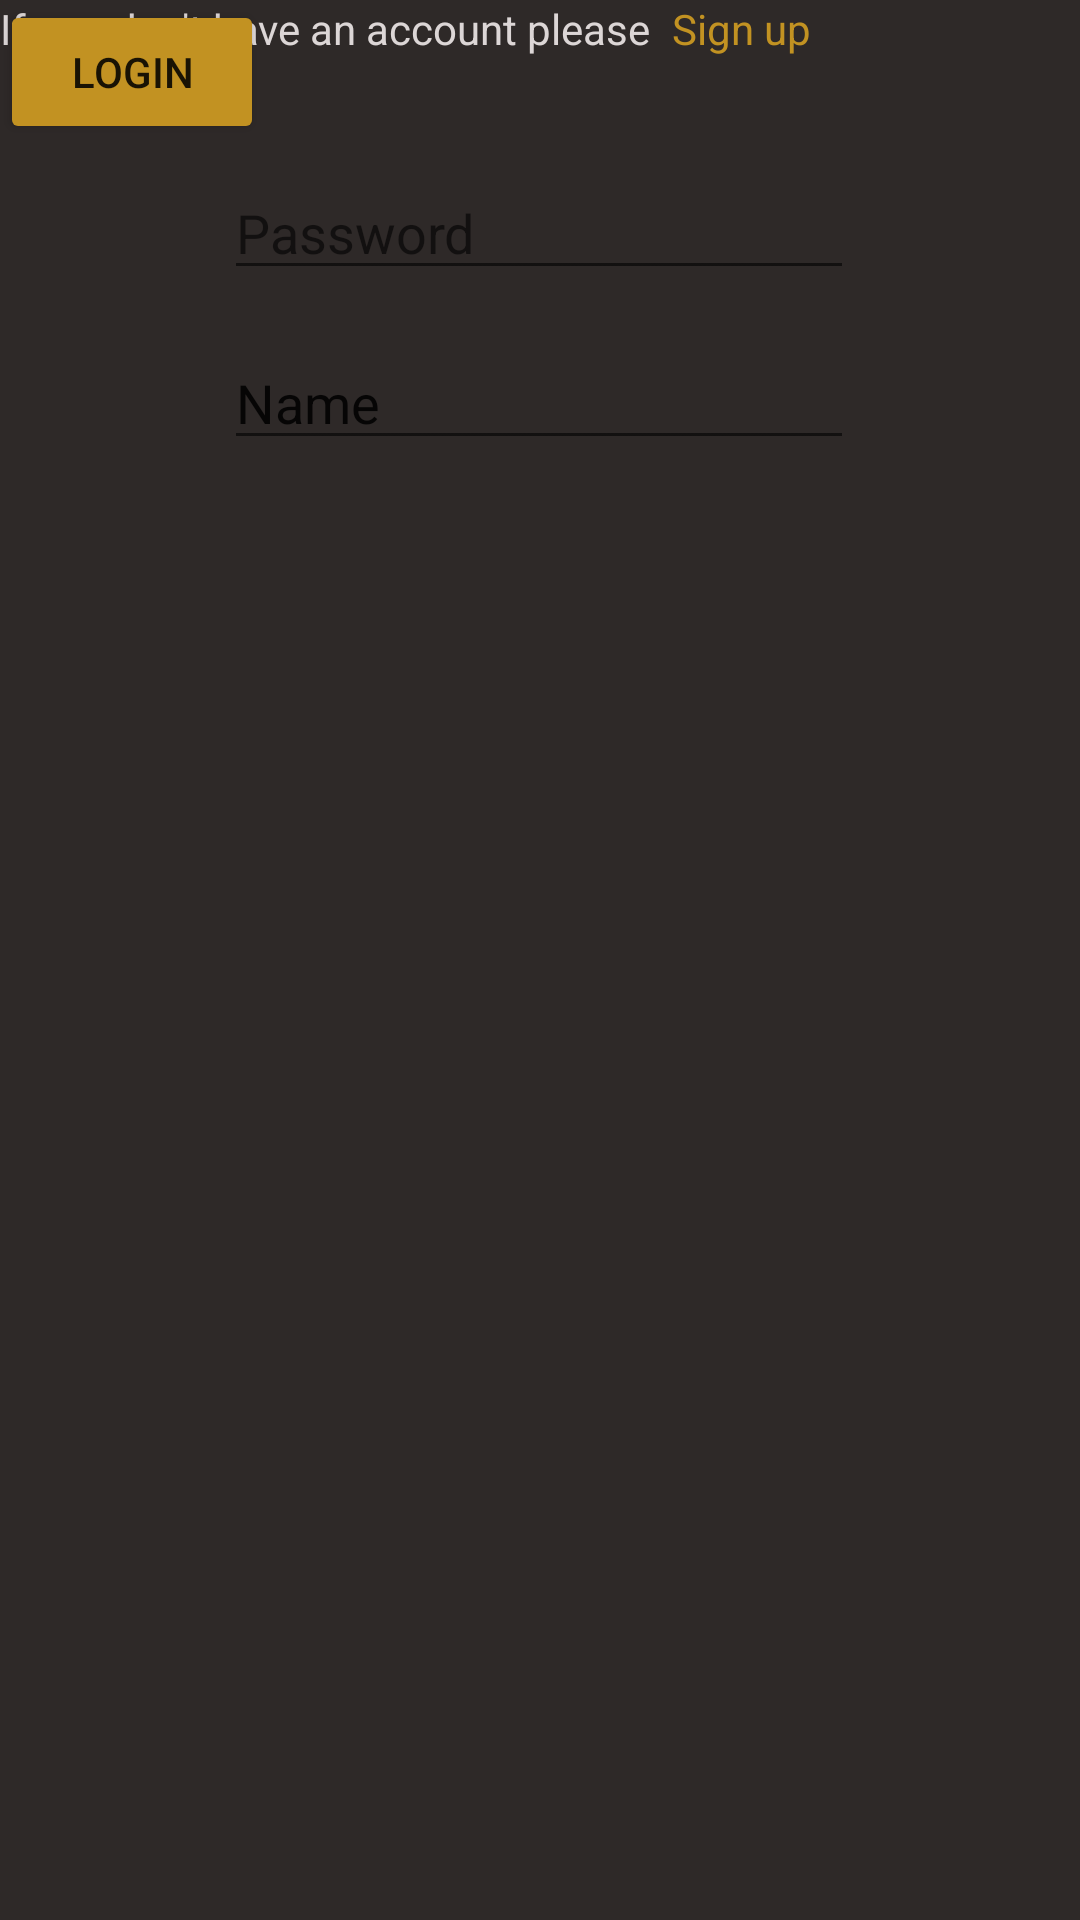

Reconstruct the res/layout file that produces this screen, plus the resources it refers to.
<!-- AndroidManifest.xml: application theme Theme.MtlCut -->
<!-- res/layout/activity_login.xml -->
<?xml version="1.0" encoding="utf-8"?>
<androidx.constraintlayout.widget.ConstraintLayout xmlns:android="http://schemas.android.com/apk/res/android"
    xmlns:app="http://schemas.android.com/apk/res-auto"
    xmlns:tools="http://schemas.android.com/tools"
    android:layout_width="match_parent"
    android:layout_height="match_parent"
    android:background="@color/background_main">

    <ImageView
        android:id="@+id/imageView"
        android:layout_width="400dp"
        android:layout_height="412dp"
        app:layout_constraintEnd_toEndOf="parent"
        app:layout_constraintStart_toStartOf="parent"
        app:srcCompat="@mipmap/ic_launcher_foreground"
        tools:layout_editor_absoluteY="-64dp" />

    <Button
        android:id="@+id/button_login"
        android:layout_width="wrap_content"
        android:layout_height="wrap_content"
        android:backgroundTint="@color/button_color"
        android:text="Login"
        tools:layout_editor_absoluteX="161dp"
        tools:layout_editor_absoluteY="491dp" />

    <com.google.android.material.textfield.TextInputLayout
        android:id="@+id/textInputLayout"
        android:layout_width="409dp"
        android:layout_height="wrap_content"
        tools:layout_editor_absoluteX="1dp"
        tools:layout_editor_absoluteY="241dp">

    </com.google.android.material.textfield.TextInputLayout>

    <EditText
        android:id="@+id/editTextTextPersonName2"
        android:layout_width="wrap_content"
        android:layout_height="wrap_content"
        android:layout_marginTop="112dp"
        android:ems="10"
        android:inputType="textPersonName"
        android:text="Name"
        app:layout_constraintEnd_toEndOf="parent"
        app:layout_constraintHorizontal_bias="0.497"
        app:layout_constraintStart_toStartOf="parent"
        app:layout_constraintTop_toTopOf="@+id/textInputLayout" />

    <EditText
        android:id="@+id/TextPassword"
        android:layout_width="wrap_content"
        android:layout_height="wrap_content"
        android:layout_marginTop="152dp"
        android:ems="10"
        android:hint="Password"
        android:inputType="textPassword"
        app:layout_constraintBottom_toTopOf="@+id/button_login"
        app:layout_constraintEnd_toEndOf="parent"
        app:layout_constraintHorizontal_bias="0.497"
        app:layout_constraintStart_toStartOf="parent"
        app:layout_constraintTop_toTopOf="@+id/textInputLayout" />

    <TextView
        android:id="@+id/textView2"
        android:layout_width="224dp"
        android:layout_height="21dp"
        android:text="If you don't have an account please"
        android:textColor="@color/text_color"
        tools:layout_editor_absoluteX="70dp"
        tools:layout_editor_absoluteY="613dp" />

    <TextView
        android:id="@+id/textView3"
        android:layout_width="49dp"
        android:layout_height="21dp"
        android:clickable="true"
        android:linksClickable="true"
        android:text="Sign up"
        android:textColor="@color/button_color"
        android:textColorLink="@color/text_color"
        app:layout_constraintEnd_toEndOf="parent"
        app:layout_constraintHorizontal_bias="0.0"
        app:layout_constraintStart_toEndOf="@+id/textView2"
        tools:layout_editor_absoluteY="613dp" />

</androidx.constraintlayout.widget.ConstraintLayout>
<!-- resources referenced by this layout -->
<resources>
  <color name="background_main"> #2E2928</color>
  <color name="button_color"> #C29222</color>
  <color name="text_color"> #FFDCD6D6</color>
  <style name="Theme.MtlCut" parent="Theme.MaterialComponents.DayNight.DarkActionBar">
          
          <item name="colorPrimary">@color/purple_500</item>
          <item name="colorPrimaryVariant">@color/purple_700</item>
          <item name="colorOnPrimary">@color/white</item>
          
          <item name="colorSecondary">@color/teal_200</item>
          <item name="colorSecondaryVariant">@color/teal_700</item>
          <item name="colorOnSecondary">@color/black</item>
          
          <item name="android:statusBarColor">?attr/colorPrimaryVariant</item>
          
      </style>
  <color name="purple_500">#FF6200EE</color>
  <color name="purple_700">#FF3700B3</color>
  <color name="white">#FFFFFFFF</color>
  <color name="teal_200">#FF03DAC5</color>
  <color name="teal_700">#FF018786</color>
  <color name="black">#FF000000</color>
</resources>
